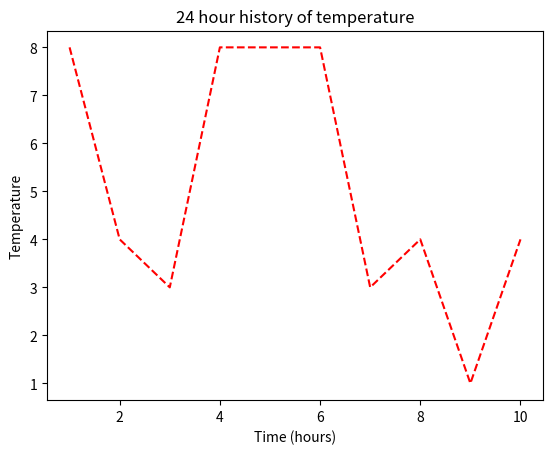

Source code (Python):
#!/usr/bin/python

"""
Demo of the histogram (hist) function with a few features.

In addition to the basic histogram, this demo shows a few optional features:

    * Setting the number of data bins
    * The ``normed`` flag, which normalizes bin heights so that the integral of
      the histogram is 1. The resulting histogram is a probability density.
    * Setting the face color of the bars
    * Setting the opacity (alpha value).

"""
import numpy as np
import matplotlib.mlab as mlab
import matplotlib.pyplot as plt
import matplotlib.image as mpimg
import random



# example data
#mu = 100 # mean of distribution
#	sigma = 15 # standard deviation of distribution
#	x = mu + sigma * np.random.randn(10000)

#	num_bins = 50
	# the histogram of the data
#	n, bins, patches = plt.hist(x, num_bins, normed=1, facecolor='green', alpha=0.5)
	# add a 'best fit' line
#	y = mlab.normpdf(bins, mu, sigma)
x = [1,2,3,4,5,6,7,8,9,10]
y = [random.randint(1,10) for _ in range(10)]
plt.plot(x, y, 'r--')
plt.xlabel('Time (hours)')
plt.ylabel('Temperature')
plt.title(r'24 hour history of temperature')
	
# Tweak spacing to prevent clipping of ylabel
#plt.subplots_adjust(left=0.15)
plt.plot()
plt.savefig('myfig')
	
